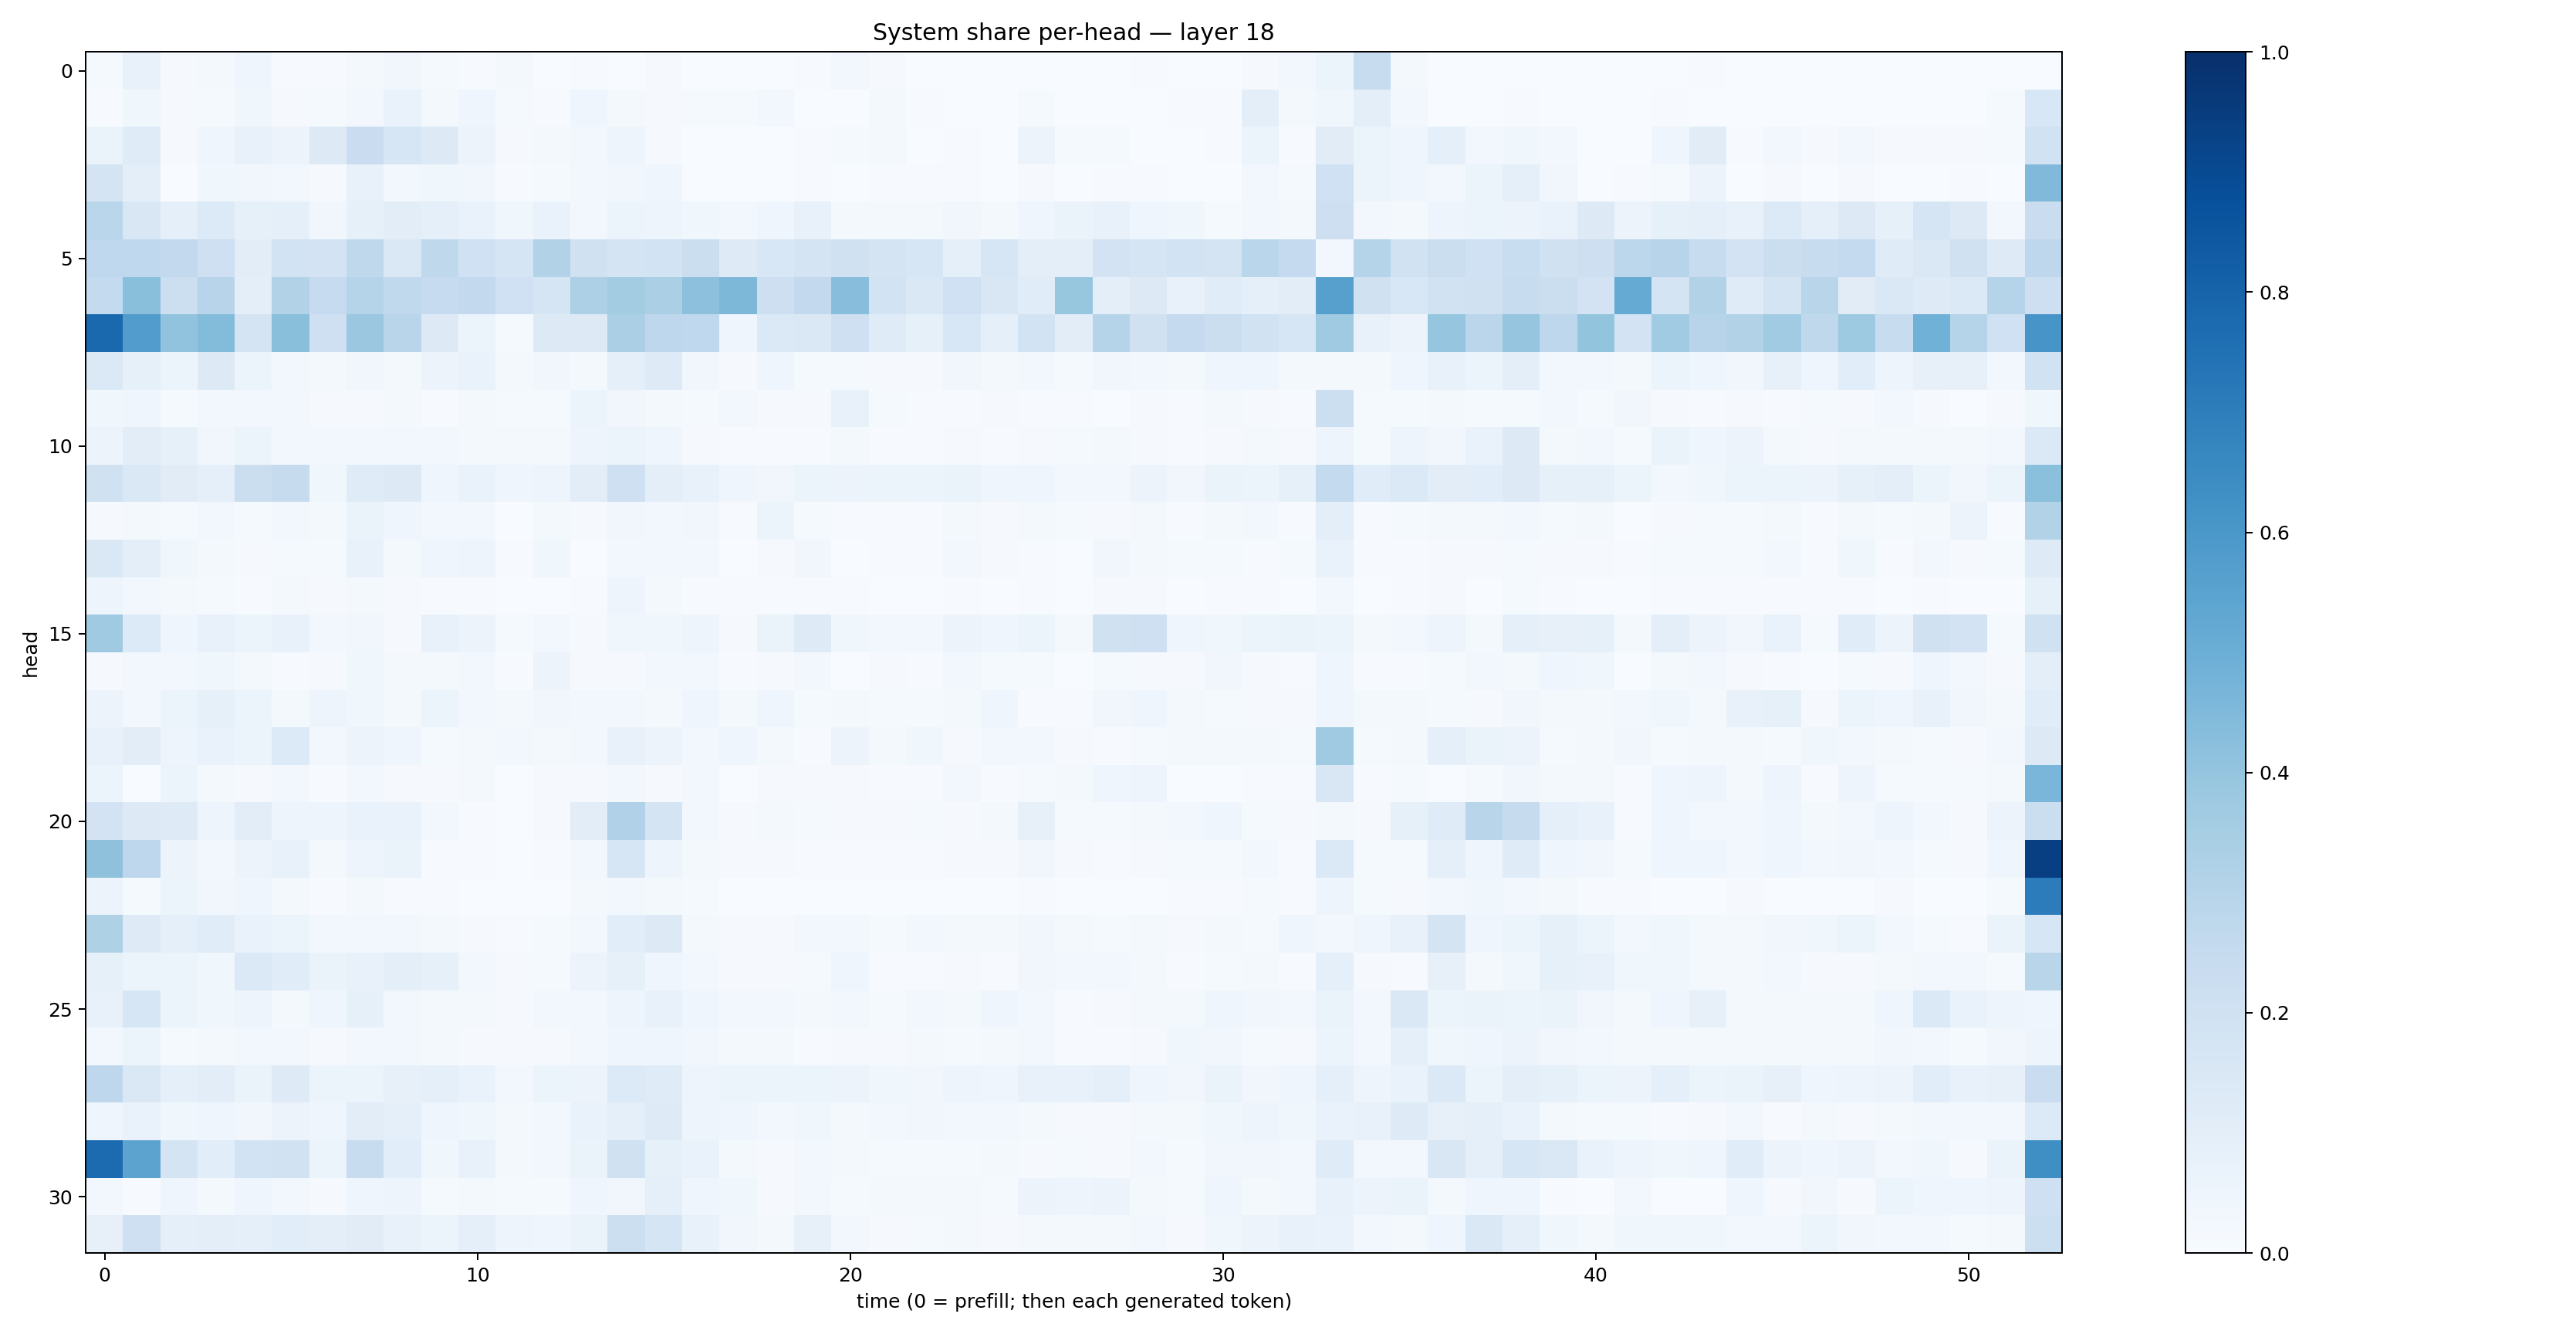

The data file committed next to this chart (first rows):
0.012450845, 0.07332723, 0.010600147, 0.01716681, 0.046455972, 0.0044763978, 0.0067312378, 0.016337447, 0.032170538, 0.011805331, 0.007179493, 0.018437037, 0.003722703, 0.0063240966, 0.002864316, 0.0096106, 0.00034333527, 0.0019480633, 0.0019072014, 0.0059006843, 0.024290964, 0.011363525, 0.00036222005, 0.0016419116
0.005158, 0.03767, 0.01044, 0.01508, 0.03883, 0.009569, 0.01417, 0.02523, 0.06803, 0.01721, 0.03985, 0.01181, 0.007022, 0.04017, 0.01721, 0.01114, 0.01524, 0.01516, 0.02508, 0.002331, 0.002812, 0.01613, 0.00452, 0.003884
0.06346, 0.119, 0.009265, 0.04258, 0.07428, 0.05528, 0.125, 0.2281, 0.1599, 0.1306, 0.05727, 0.01169, 0.01647, 0.02924, 0.05026, 0.009246, 0.0004524, 0.001352, 0.003362, 0.00559, 0.0129, 0.02054, 0.002059, 0.006652
0.1734, 0.09471, 0.003482, 0.03644, 0.03417, 0.02847, 0.007963, 0.07261, 0.02384, 0.03779, 0.03208, 0.006403, 0.01285, 0.02773, 0.035, 0.04284, 0.00243, 0.002296, 0.001844, 0.004543, 0.00373, 0.00604, 0.004069, 0.007594
0.2861, 0.1504, 0.08934, 0.1364, 0.08462, 0.08798, 0.03244, 0.08313, 0.105, 0.09065, 0.06723, 0.03816, 0.06804, 0.02356, 0.05953, 0.04718, 0.03688, 0.02682, 0.04138, 0.07306, 0.02011, 0.02022, 0.01668, 0.03325
0.2659, 0.2683, 0.2584, 0.204, 0.1042, 0.1849, 0.1832, 0.2727, 0.147, 0.2731, 0.2003, 0.1653, 0.3159, 0.198, 0.1772, 0.1867, 0.226, 0.1211, 0.1533, 0.1759, 0.1961, 0.1789, 0.1595, 0.09022
0.2571, 0.4237, 0.2171, 0.2957, 0.09818, 0.3125, 0.2473, 0.2976, 0.2642, 0.2471, 0.2605, 0.2025, 0.1644, 0.3257, 0.3583, 0.3339, 0.4162, 0.4548, 0.213, 0.2586, 0.4284, 0.1838, 0.1478, 0.2
0.7827, 0.5752, 0.4059, 0.4382, 0.1726, 0.4233, 0.2093, 0.3808, 0.2921, 0.1276, 0.06095, 0.01301, 0.1261, 0.1311, 0.3334, 0.2749, 0.2688, 0.04236, 0.1378, 0.1478, 0.2087, 0.1202, 0.0824, 0.1533
0.1401, 0.08316, 0.05415, 0.1325, 0.0536, 0.02662, 0.02312, 0.03364, 0.02196, 0.05822, 0.06648, 0.02112, 0.03269, 0.02199, 0.09261, 0.1219, 0.03319, 0.01092, 0.03955, 0.01369, 0.01437, 0.0085, 0.009753, 0.03386
0.03905, 0.0436, 0.0155, 0.02914, 0.03082, 0.03054, 0.01022, 0.01018, 0.02252, 0.006467, 0.01616, 0.01285, 0.01262, 0.05313, 0.0349, 0.02097, 0.01362, 0.02437, 0.008909, 0.01124, 0.07582, 0.01361, 0.005533, 0.004478
0.05532, 0.1046, 0.08421, 0.03247, 0.0533, 0.02529, 0.0281, 0.02511, 0.02735, 0.02609, 0.01803, 0.01868, 0.01613, 0.04702, 0.06217, 0.04617, 0.008545, 0.006243, 0.00452, 0.004435, 0.01615, 0.004698, 0.005453, 0.008592
0.1972, 0.1456, 0.1101, 0.09074, 0.226, 0.2434, 0.03832, 0.1176, 0.1293, 0.04606, 0.06644, 0.03936, 0.04791, 0.1038, 0.2035, 0.0941, 0.07197, 0.03996, 0.03222, 0.05435, 0.05748, 0.05282, 0.06213, 0.0643
0.009287, 0.01768, 0.01557, 0.02645, 0.01182, 0.02826, 0.01815, 0.06623, 0.04304, 0.02931, 0.02398, 0.002782, 0.02164, 0.008986, 0.03453, 0.02379, 0.03259, 0.004073, 0.05131, 0.01329, 0.006461, 0.005924, 0.005395, 0.0225
0.1407, 0.09519, 0.03576, 0.01734, 0.01029, 0.01281, 0.01342, 0.07269, 0.02248, 0.04444, 0.04916, 0.007047, 0.03768, 0.002878, 0.03109, 0.02737, 0.02628, 0.00272, 0.009888, 0.03484, 0.003495, 0.007785, 0.006025, 0.02592
0.0488, 0.02648, 0.01682, 0.0121, 0.007631, 0.01863, 0.009056, 0.01683, 0.01016, 0.007415, 0.004723, 0.001133, 0.003382, 0.007156, 0.04759, 0.01783, 0.006812, 0.005817, 0.006163, 0.006075, 0.004792, 0.002787, 0.001455, 0.004396
0.3695, 0.1336, 0.0393, 0.07284, 0.06159, 0.07311, 0.02405, 0.03352, 0.01119, 0.07398, 0.05809, 0.01282, 0.02479, 0.008181, 0.03834, 0.03726, 0.04903, 0.009881, 0.06495, 0.1244, 0.0355, 0.02661, 0.02936, 0.0568
0.007905, 0.02786, 0.02694, 0.03535, 0.02092, 0.00582, 0.01053, 0.03856, 0.02039, 0.01565, 0.02669, 0.007014, 0.05535, 0.01134, 0.01113, 0.02937, 0.02812, 0.005638, 0.009994, 0.02822, 0.003401, 0.008022, 0.006253, 0.0299
0.05667, 0.02514, 0.05313, 0.08433, 0.05371, 0.02142, 0.04891, 0.0369, 0.02165, 0.05082, 0.02721, 0.01626, 0.03256, 0.03046, 0.0279, 0.0162, 0.04022, 0.01585, 0.04454, 0.01507, 0.02093, 0.01283, 0.01456, 0.01766
0.07467, 0.105, 0.04965, 0.06869, 0.0518, 0.1345, 0.02813, 0.05851, 0.04481, 0.01263, 0.01959, 0.02761, 0.0196, 0.02866, 0.07222, 0.05742, 0.02544, 0.04061, 0.01871, 0.007055, 0.05665, 0.02214, 0.03693, 0.008735
0.06107, 0.001958, 0.0596, 0.02242, 0.01131, 0.02701, 0.005241, 0.02446, 0.009288, 0.00923, 0.01793, 0.001549, 0.01036, 0.01057, 0.02745, 0.008822, 0.02582, 0.00301, 0.009589, 0.01023, 0.01107, 0.004657, 0.005957, 0.02616
0.1823, 0.1325, 0.1247, 0.04838, 0.1054, 0.05024, 0.04695, 0.06829, 0.06948, 0.02806, 0.004452, 0.002855, 0.01111, 0.1018, 0.3182, 0.1746, 0.02352, 0.009043, 0.02107, 0.01524, 0.008291, 0.01036, 0.01373, 0.01166
0.4122, 0.2743, 0.05689, 0.02693, 0.05667, 0.07679, 0.01642, 0.04738, 0.06472, 0.006409, 0.006916, 0.003618, 0.0063, 0.02572, 0.1602, 0.04761, 0.01666, 0.00786, 0.008358, 0.004657, 0.005954, 0.005347, 0.007391, 0.009198
0.056, 0.01342, 0.06248, 0.03462, 0.04647, 0.01843, 0.004922, 0.01671, 0.007314, 0.004717, 0.002586, 0.001562, 0.002977, 0.01606, 0.02843, 0.02051, 0.01507, 0.002921, 0.0008196, 0.003602, 0.001668, 0.003087, 0.003605, 0.001266
0.3209, 0.1245, 0.08645, 0.1145, 0.06715, 0.05288, 0.02412, 0.02503, 0.02932, 0.01922, 0.009297, 0.006417, 0.01332, 0.03011, 0.1086, 0.1274, 0.02076, 0.008157, 0.009288, 0.02371, 0.02581, 0.0125, 0.02649, 0.01579
0.08486, 0.06155, 0.06146, 0.03612, 0.1395, 0.1163, 0.06322, 0.07187, 0.09827, 0.08291, 0.02444, 0.01135, 0.01334, 0.05549, 0.08472, 0.04557, 0.0286, 0.01147, 0.01102, 0.01231, 0.0401, 0.005909, 0.004839, 0.008503
0.07735, 0.1588, 0.05962, 0.03547, 0.04868, 0.02169, 0.03962, 0.08586, 0.03108, 0.02048, 0.02115, 0.0101, 0.02963, 0.027, 0.04747, 0.0754, 0.04659, 0.02793, 0.02603, 0.01876, 0.02709, 0.01453, 0.03116, 0.01914
0.02923, 0.0512, 0.01413, 0.02113, 0.02719, 0.02976, 0.01067, 0.0247, 0.02448, 0.01603, 0.01025, 0.009253, 0.01063, 0.02542, 0.04284, 0.03933, 0.03131, 0.01917, 0.02048, 0.005768, 0.009223, 0.01028, 0.02221, 0.01342
0.2737, 0.1463, 0.08992, 0.1036, 0.06278, 0.1226, 0.05421, 0.06243, 0.08129, 0.09249, 0.06923, 0.02427, 0.05934, 0.05746, 0.1342, 0.1176, 0.04999, 0.06124, 0.06043, 0.05088, 0.05849, 0.03738, 0.03162, 0.04751
0.04263, 0.06951, 0.0386, 0.03986, 0.03189, 0.05507, 0.04323, 0.103, 0.09306, 0.04415, 0.03543, 0.02086, 0.0273, 0.06737, 0.0891, 0.1223, 0.04927, 0.03936, 0.02946, 0.0384, 0.02103, 0.02869, 0.03153, 0.0253
0.7709, 0.544, 0.1743, 0.1065, 0.1849, 0.1915, 0.05442, 0.2421, 0.1062, 0.0388, 0.07265, 0.02237, 0.02363, 0.06574, 0.1953, 0.08295, 0.06987, 0.01892, 0.009739, 0.02849, 0.01905, 0.01212, 0.01434, 0.01356
0.02407, 0.005978, 0.04284, 0.02159, 0.04569, 0.02928, 0.01033, 0.0431, 0.05039, 0.01261, 0.01574, 0.01468, 0.01346, 0.04111, 0.03515, 0.09001, 0.04387, 0.03835, 0.007929, 0.02686, 0.012, 0.01779, 0.02318, 0.01722
0.0782, 0.2088, 0.08811, 0.09611, 0.0925, 0.1057, 0.09974, 0.1128, 0.0735, 0.05917, 0.09202, 0.04762, 0.0415, 0.06255, 0.2159, 0.1691, 0.07799, 0.03339, 0.01579, 0.07978, 0.03005, 0.01091, 0.01548, 0.02103
